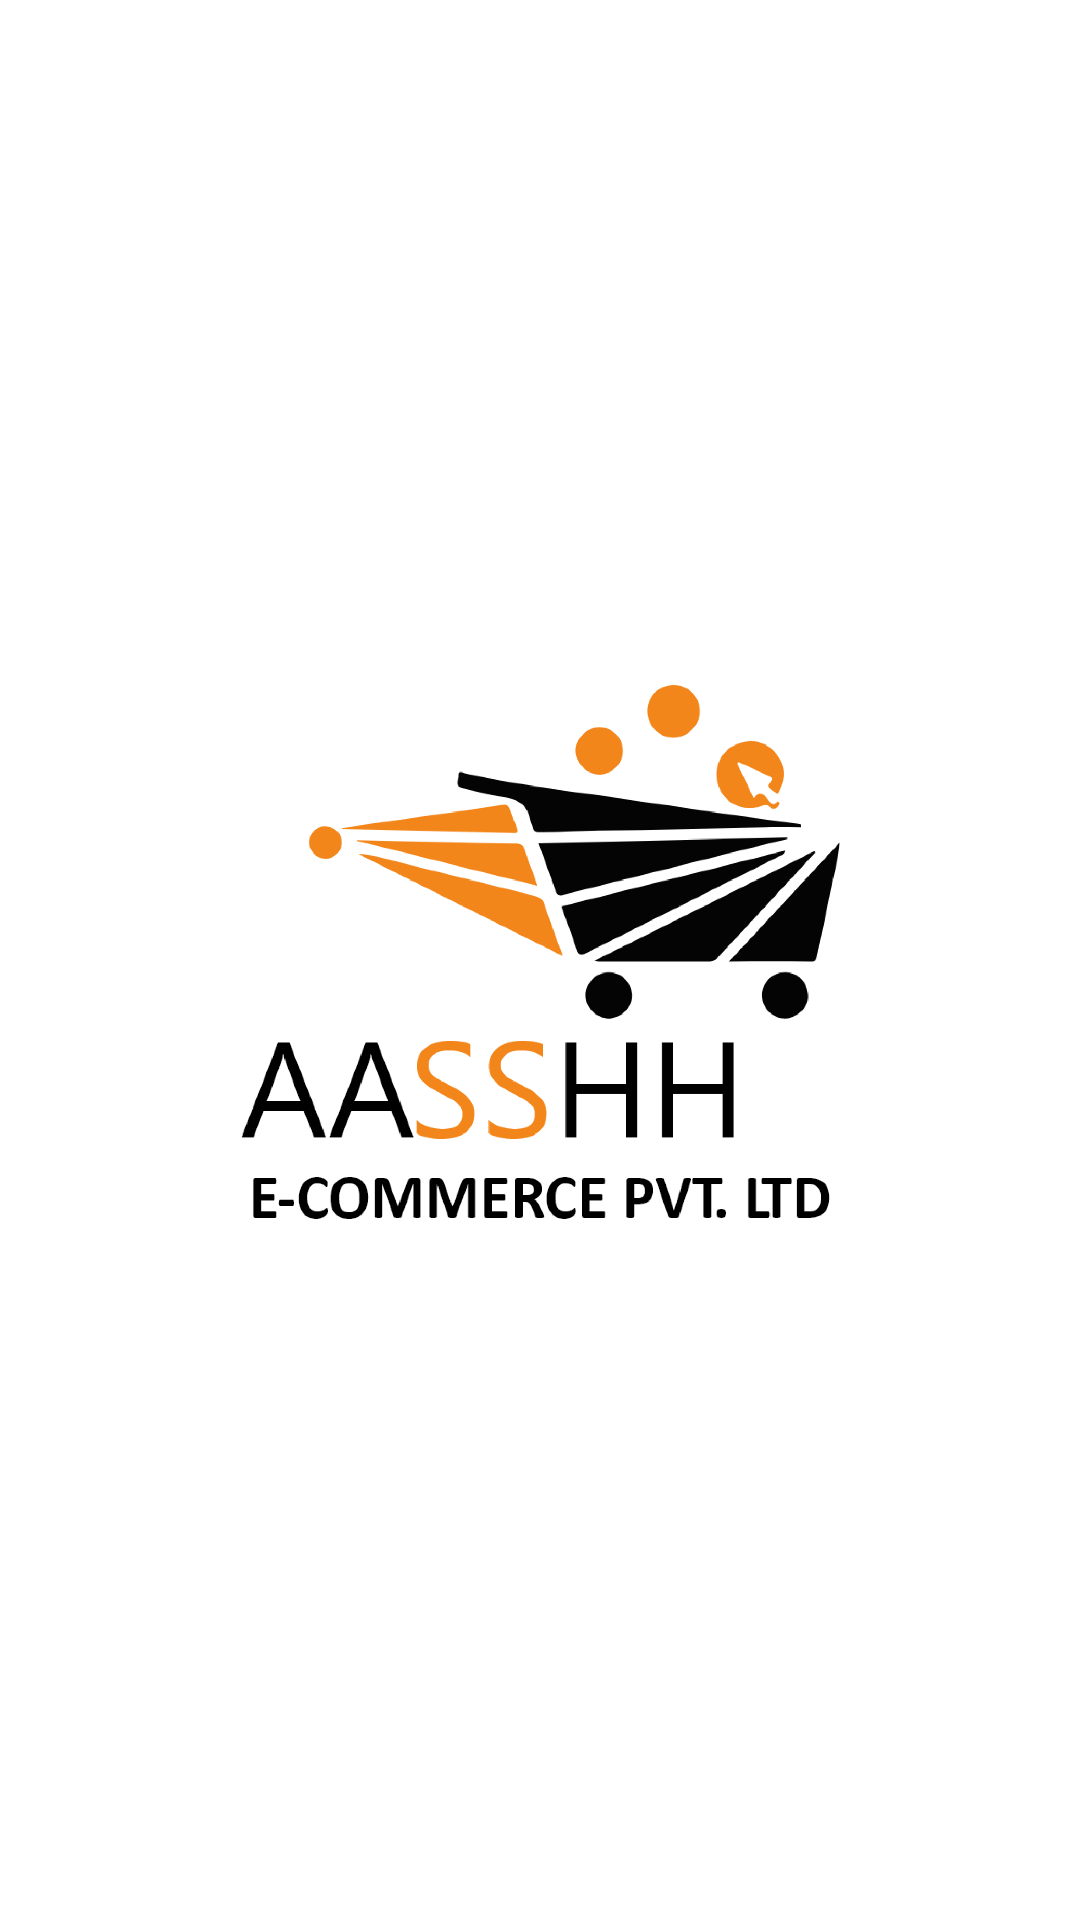

Layout XML and referenced resources for this Android screen:
<!-- AndroidManifest.xml: application theme Theme.App -->
<!-- res/layout/activity_main.xml -->
<?xml version="1.0" encoding="utf-8"?>
<androidx.constraintlayout.widget.ConstraintLayout xmlns:android="http://schemas.android.com/apk/res/android"
    xmlns:app="http://schemas.android.com/apk/res-auto"
    xmlns:tools="http://schemas.android.com/tools"
    android:layout_width="match_parent"
    android:layout_height="match_parent"
    tools:context=".MainActivity">

    <ImageView
        android:layout_width="@dimen/size_200"
        android:layout_height="@dimen/size_200"
        android:src="@drawable/logo_primary"
        app:layout_constraintBottom_toBottomOf="parent"
        app:layout_constraintEnd_toEndOf="parent"
        app:layout_constraintStart_toStartOf="parent"
        app:layout_constraintTop_toTopOf="parent"></ImageView>

</androidx.constraintlayout.widget.ConstraintLayout>
<!-- resources referenced by this layout -->
<resources>
  <dimen name="size_200">200sp</dimen>
  <!-- drawable logo_primary: png bitmap (drawable-hdpi, 82143 bytes) -->
  <style name="Theme.App" parent="Theme.MaterialComponents.Light.NoActionBar">
          <item name="colorPrimary">@color/primary</item>
          <item name="colorPrimaryDark">@color/primary_dark</item>
          <item name="colorAccent">@color/primary_dark</item>
      </style>
  <color name="primary">#FB641B</color>
  <color name="primary_dark">#FB641B</color>
</resources>
